Labelled photos from "processed", an image-classification folder in imane-mbarek/projet_CV. The possible labels are: drowning, normal.

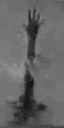
Label: drowning

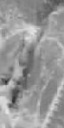
Label: normal

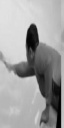
Label: normal

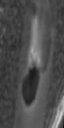
Label: normal

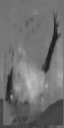
Label: drowning

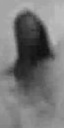
Label: drowning
